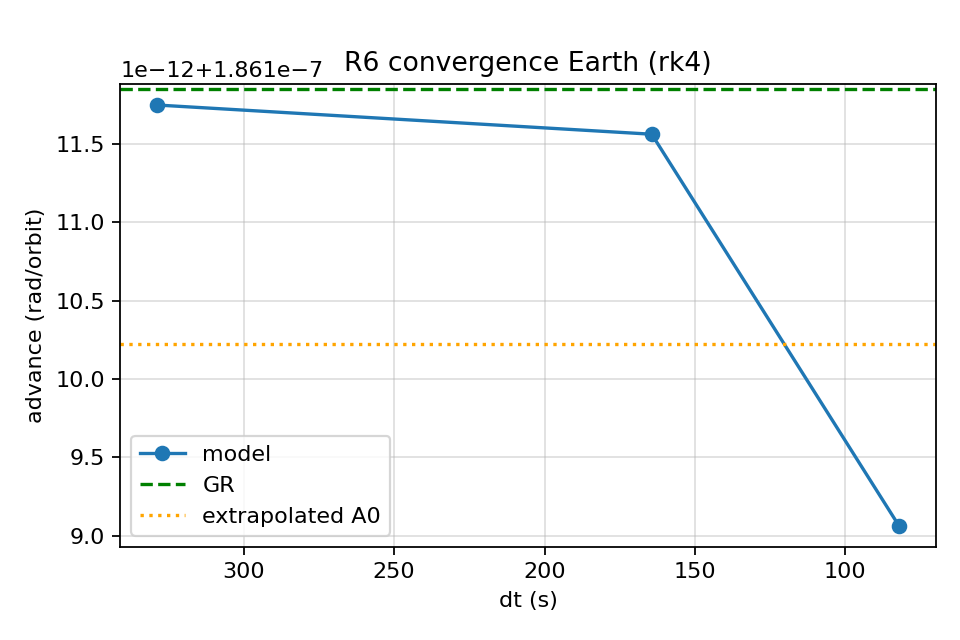

The file beside this chart, header and first rows:
planet, integrator, steps_per_orbit, dt, advance_rad_per_orbit, advance_lrl_rad_per_orbit, gr_rad_per_orbit, epsilon_used, periods
Earth, rk4, 96000, 328.7, 1.8611174939405538e-07, -6.283, 1.861118507151701e-07, 1.0, 120
Earth, rk4, 192000, 164.4, 1.8611156310239532e-07, -6.283, 1.861118507151701e-07, 1.0, 120
Earth, rk4, 384000, 82.18, 1.8610906401671118e-07, -6.283, 1.861118507151701e-07, 1.0, 120
